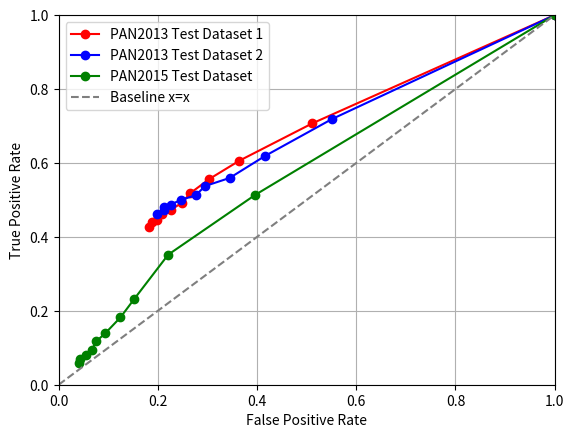

Write Python code to recreate this figure. (Note: this script raises an exception after producing the figure.)
#!/usr/bin/python3

import matplotlib.pyplot as plt
import numpy as np

# 13 1.
tprs13_1 = np.array([
    1.0, 0.7070000000000001, 0.60625, 0.55675, 0.5175, 0.49225, 0.47375,
    0.46275000000000005, 0.44575, 0.4405, 0.42675])
fprs13_1 = np.array([
    1.0, 0.5112244897959184, 0.36448979591836733, 0.3038775510204082,
    0.2646938775510204, 0.24877551020408162, 0.22653061224489796,
    0.20918367346938777, 0.19918367346938776, 0.18918367346938775,
    0.1816326530612245])

p = fprs13_1.argsort()
fprs13_1 = fprs13_1[p]
tprs13_1 = tprs13_1[p]

# 13 2.
tprs13_2 = np.array([
    1.0, 0.7187301587301588, 0.6192063492063492, 0.5593650793650794,
    0.5377777777777778, 0.5123809523809524, 0.5, 0.4873015873015873,
    0.4795238095238095, 0.47269841269841273, 0.4612698412698413])
fprs13_2 = np.array([
    1.0, 0.5509375, 0.41640625, 0.3446875, 0.295625, 0.27609375, 0.24625,
    0.22578125, 0.2121875, 0.21171875, 0.198125])

p = fprs13_2.argsort()
fprs13_2 = fprs13_2[p]
tprs13_2 = tprs13_2[p]

# 15.
tprs15 = np.array([
    1.0, 0.5134000000000001, 0.3518, 0.2316, 0.1822, 0.1398, 0.1176,
    9.480000000000001e-2, 8.0e-2, 6.96e-2, 5.84e-2])
fprs15 = np.array([
    1.0, 0.396, 0.2208, 0.1522, 0.1246, 9.44e-2, 7.6e-2, 6.68e-2, 5.46e-2,
    4.32e-2, 4.16e-2])

p = fprs15.argsort()
fprs15 = fprs15[p]
tprs15 = tprs15[p]

plt.plot(fprs13_1, tprs13_1, marker='o', c='r', label='PAN2013 Test Dataset 1')
plt.plot(fprs13_2, tprs13_2, marker='o', c='b', label='PAN2013 Test Dataset 2')
plt.plot(fprs15, tprs15, marker='o', c='g', label='PAN2015 Test Dataset')
plt.plot([0.0, 1.0], linestyle='--', c='tab:gray', label='Baseline x=x')
plt.grid(True)
plt.ylim(0.0, 1.0)
plt.xlim(0.0, 1.0)
plt.xlabel('False Positive Rate')
plt.ylabel('True Positive Rate')
plt.legend()
plt.savefig('../pictures/delta_method_roc.png')
